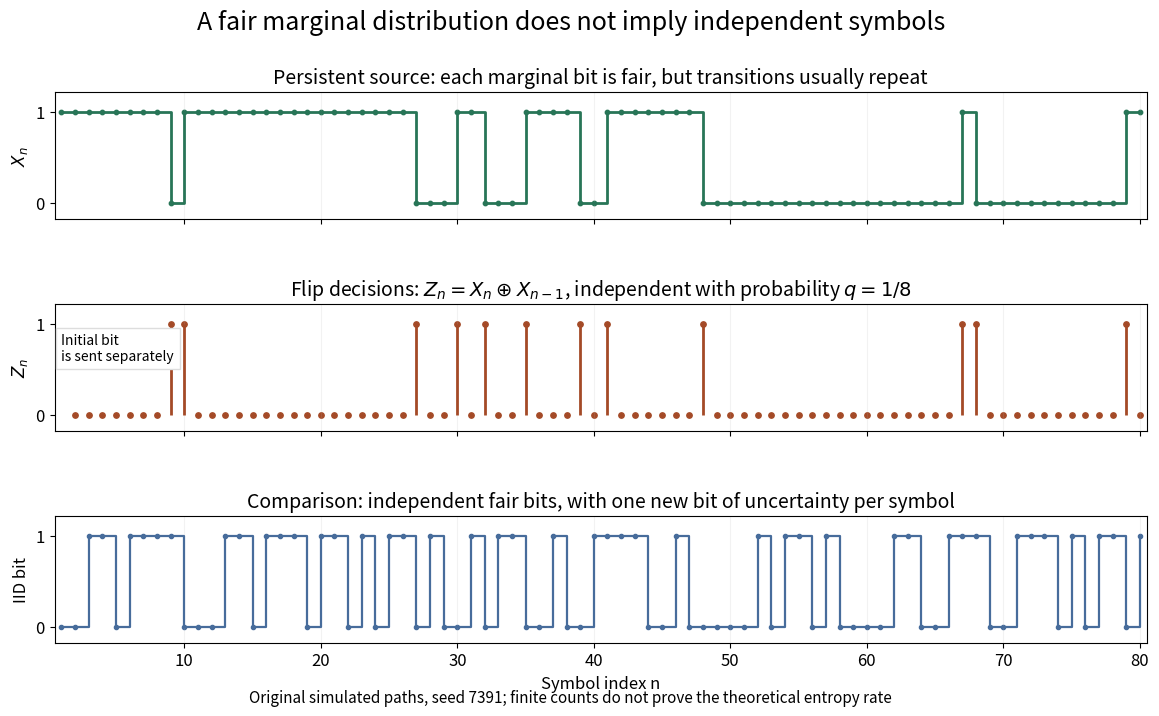

This figure's Python source: (Note: this script raises an exception after producing the figure.)
"""Illustrate an original binary Markov-source model; write the PNG to cwd."""
from pathlib import Path

import matplotlib.pyplot as plt
import numpy as np


def main():
    rng = np.random.default_rng(7391)
    n, q = 80, 1 / 8
    flips = rng.random(n - 1) < q
    source = np.empty(n, dtype=int)
    source[0] = rng.integers(0, 2)
    for i in range(1, n):
        source[i] = source[i - 1] ^ int(flips[i - 1])
    independent = rng.integers(0, 2, size=n)
    assert np.array_equal(source[1:] ^ source[:-1], flips.astype(int))
    plt.rcParams.update({"font.size": 12, "axes.titlesize": 14})
    fig, axes = plt.subplots(3, 1, figsize=(12, 7.2), dpi=100, sharex=True)
    fig.patch.set_facecolor("white")
    t = np.arange(1, n + 1)
    axes[0].step(t, source, where="post", color="#287557", linewidth=2)
    axes[0].scatter(t, source, color="#287557", s=10)
    axes[0].set_title("Persistent source: each marginal bit is fair, but transitions usually repeat")
    axes[0].set_ylabel(r"$X_n$")
    axes[1].vlines(t[1:][flips], 0, 1, color="#a44a27", linewidth=2)
    axes[1].scatter(t[1:], flips.astype(int), color="#a44a27", s=15)
    axes[1].set_title(r"Flip decisions: $Z_n=X_n\oplus X_{n-1}$, independent with probability $q=1/8$")
    axes[1].set_ylabel(r"$Z_n$")
    axes[1].text(1, 0.6, "Initial bit\nis sent separately", fontsize=10,
                 bbox={"facecolor": "white", "edgecolor": "#dddddd", "pad": 4})
    axes[2].step(t, independent, where="post", color="#476c9b", linewidth=1.6)
    axes[2].scatter(t, independent, color="#476c9b", s=9)
    axes[2].set_title("Comparison: independent fair bits, with one new bit of uncertainty per symbol")
    axes[2].set_ylabel("IID bit")
    for ax in axes:
        ax.set_ylim(-0.18, 1.22)
        ax.set_yticks([0, 1])
        ax.grid(axis="x", alpha=0.16)
    axes[2].set(xlim=(0.5, n + 0.5), xlabel="Symbol index n")
    fig.suptitle("A fair marginal distribution does not imply independent symbols", fontsize=18)
    fig.text(0.5, 0.018, "Original simulated paths, seed 7391; finite counts do not prove the theoretical entropy rate",
             ha="center", fontsize=11)
    fig.subplots_adjust(left=0.07, right=0.98, top=0.865, bottom=0.10, hspace=0.67)
    fig.savefig(Path.cwd() / (Path(__file__).stem + ".png"), facecolor="white", transparent=False)
    plt.close(fig)


if __name__ == "__main__":
    main()
